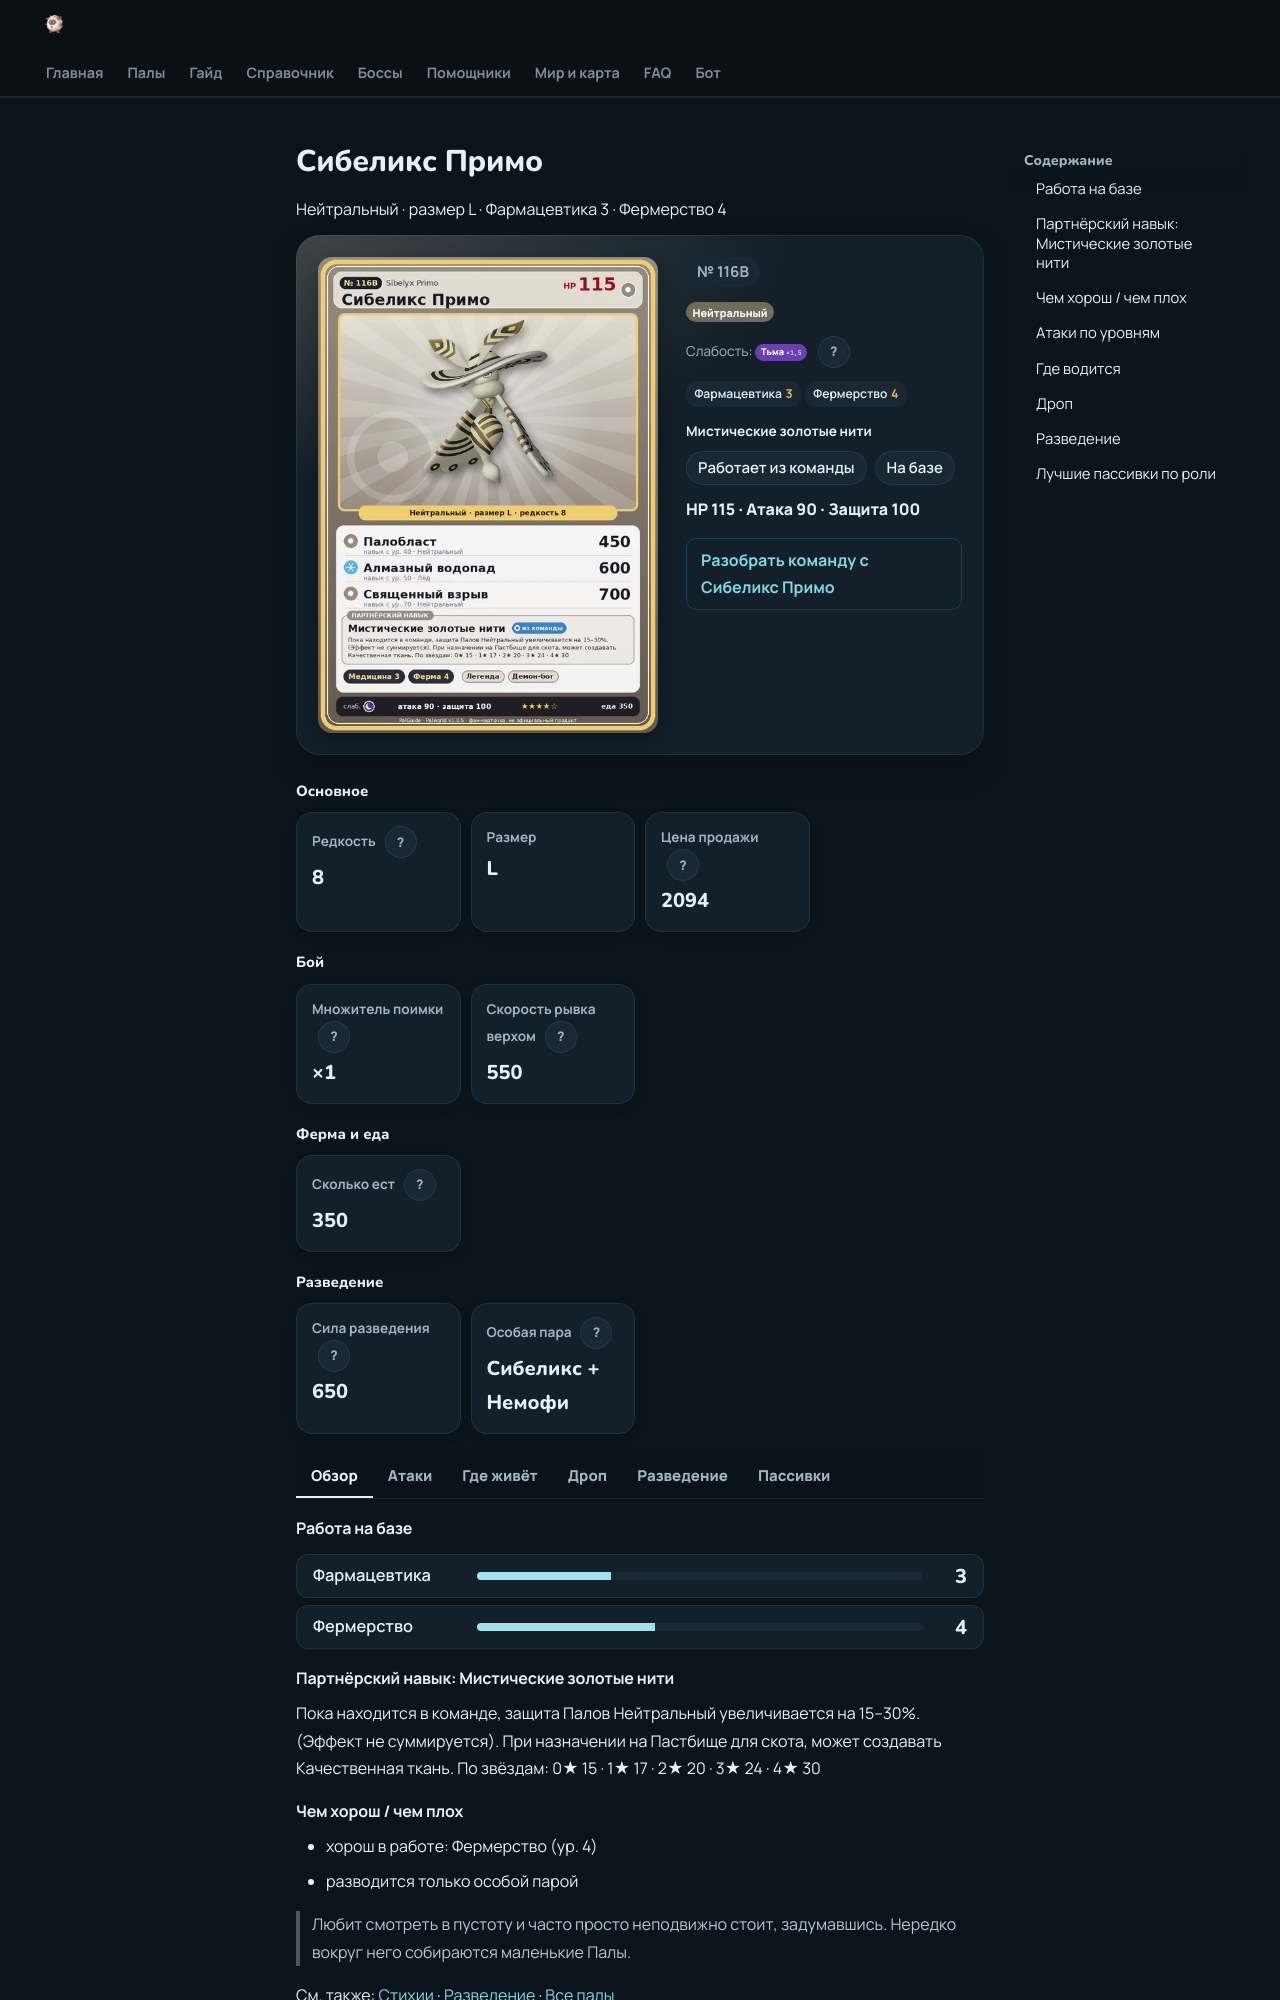

repository: 39den/palwiki · page: 4_spravochniki/paly/sibelyx_primo/index.html · generator: mkdocs

# Сибеликс Примо

<div class="pal-hero" markdown="0" data-el="neutral" style="--pc:var(--neutral)"><canvas id="fx"></canvas>
<img class="pal-card tcard26" src="../../../img/116B_WhiteMoth_Neutral.webp" srcset="../../../img/116B_WhiteMoth_Neutral.webp 520w, ../../../img/116B_WhiteMoth_Neutral@750.webp 750w" sizes="(max-width:700px) 88vw, 340px" alt="Карточка: Сибеликс Примо" width="520" height="728" fetchpriority="high" decoding="async">
<div class="pal-info" data-pal="WhiteMoth_Neutral"><div class="pal-no"><span class="nochip">№ 116B</span></div>
<div class="chips"><span class="el el-neutral">Нейтральный</span></div>
<div class="weak">Слабость: <span class="el el-dark">Тьма <b class="mx">×1,5</b></span> <button class="hlp" data-tip="Множители перемножаются по обеим стихиям: ×1,5 за стихию, которую атака бьёт, ×0,65 за ту, что её держит.">?</button></div>

<div class="works"><span class="work" title="Фармацевтика 3">💊 Фармацевтика <b>3</b></span><span class="work" title="Фермерство 4">🐑 Фермерство <b>4</b></span></div>
<div class="partner"><b>Мистические золотые нити</b> <span class="actc">🎒 Работает из команды</span><span class="actc">🏠 На базе</span></div>
<div class="stats">❤ 115 · ⚔ 90 · 🛡 100</div></div></div>



<div class="infotiles" markdown="0"><div class="itg"><div class="itg-h">Основное</div><div class="itiles"><div class="it"><span class="ii">💎</span><span class="il">Редкость <button class="hlp" data-tip="Чем выше число, тем реже встречается пал. 1–4 — обычные, 5–7 — редкие, 8+ — легендарные.">?</button></span><b>8</b></div><div class="it"><span class="ii">📏</span><span class="il">Размер</span><b>L</b></div><div class="it"><span class="ii">💰</span><span class="il">Цена продажи <button class="hlp" data-tip="Сколько золота даст торговец за пала.">?</button></span><b>2094</b></div></div></div><div class="itg"><div class="itg-h">Бой</div><div class="itiles"><div class="it"><span class="ii">🎯</span><span class="il">Множитель поимки <button class="hlp" data-tip="Насколько легче или труднее поймать: ×1 — обычно, меньше — сложнее.">?</button></span><b>×1</b></div><div class="it"><span class="ii">🐎</span><span class="il">Скорость рывка верхом <button class="hlp" data-tip="Скорость, если сесть на пала и бежать рывком.">?</button></span><b>550</b></div></div></div><div class="itg"><div class="itg-h">Ферма и еда</div><div class="itiles"><div class="it"><span class="ii">🍖</span><span class="il">Сколько ест <button class="hlp" data-tip="Сколько сытости пал тратит — чем больше, тем больше еды нужно на базе.">?</button></span><b>350</b></div></div></div><div class="itg"><div class="itg-h">Разведение</div><div class="itiles"><div class="it"><span class="ii">🧬</span><span class="il">Сила разведения <button class="hlp" data-tip="Скрытое число игры: у детёныша оно примерно среднее от родителей. Чем меньше — тем «сильнее» пал.">?</button></span><b>650</b></div><div class="it"><span class="ii">💞</span><span class="il">Особая пара <button class="hlp" data-tip="Этого пала можно вывести только от этой пары.">?</button></span><b>Сибеликс + Немофи</b></div></div></div></div>

=== "Обзор"

    #### Работа на базе

    <div class="wbars" markdown="0"><span class="wbar"><span>💊 Фармацевтика</span><i style="--v:30%"></i><b>3</b></span><span class="wbar"><span>🐄 Фермерство</span><i style="--v:40%"></i><b>4</b></span></div>


    #### Партнёрский навык: Мистические золотые нити
    Пока находится в команде, защита Палов Нейтральный увеличивается на 15–30%. (Эффект не суммируется). При назначении на Пастбище для скота, может создавать Качественная ткань. По звёздам: 0★ 15 · 1★ 17 · 2★ 20 · 3★ 24 · 4★ 30


    #### Чем хорош / чем плох
    - ✅ хорош в работе: Фермерство (ур. 4)
    - ❌ разводится только особой парой

    > Любит смотреть в пустоту и часто просто неподвижно стоит, задумавшись. Нередко вокруг него собираются маленькие Палы.

    См. также: [Стихии](../../guide/06_stihii.md) · [Разведение](../../guide/07_razvedenie.md) · [Все палы](README.md)


=== "Атаки"

    #### Атаки по уровням
    - ур. 1: Воздушная пушка (Нейтральный, сила 40)
    - ур. 7: Силовой выстрел (Нейтральный, сила 80)
    - ур. 15: Силовая бомба (Нейтральный, сила 120)
    - ур. 22: Воздушные клинки (Нейтральный, сила 160)
    - ур. 30: Шип метели (Лёд, сила 450)
    - ур. 40: Палобласт (Нейтральный, сила 450)
    - ур. 50: Алмазный водопад (Лёд, сила 600)
    - ур. 70: Священный взрыв (Нейтральный, сила 700)



=== "Где живёт"

    #### Где водится

    <div class="hab" markdown="0"><div class="habmap" data-pal="WhiteMoth_Neutral" data-d="0" data-n="0" data-t="166" data-a="0"><div class="hm-bar"><div class="seg hm-tod"><button data-k="d" class="on">☀ День</button><button data-k="n">🌙 Ночь</button></div></div><div class="hm-box"><img class="hm-img" alt="Карта обитания" loading="lazy" decoding="async" width="1024" height="1024" src="../../../assets/wtree/mini_tree.webp"><div class="hm-dots"></div></div><div class="hm-foot"><span class="hm-c"></span><span class=lvc>ур. 75–76</span><a class="btn hm-full" href="../../../map/?pal=WhiteMoth_Neutral">Показать на большой карте</a></div></div><div class=dgcs><div class="dgc"><span class="ish">🥚 Яйцо</span><b>Огромное обычное яйцо</b></div></div></div>



=== "Дроп"

    #### Дроп
    - Качественная ткань — 1 шт., 100%
    - Качественное масло Пала — 2–3 шт., 100%

    **Дроп альфы:**

    - Деталь древней цивилизации — 6–8 шт., 100%
    - Ценные внутренности — 2–3 шт., 100%



=== "Разведение"

    #### Разведение
    - Ранг разведения: 650
    - **Особая пара:** [Сибеликс](../../4_spravochniki/paly/sibelyx.md) + [Немофи](../../4_spravochniki/paly/lapure.md)



=== "Пассивки"

    #### Лучшие пассивки по роли
